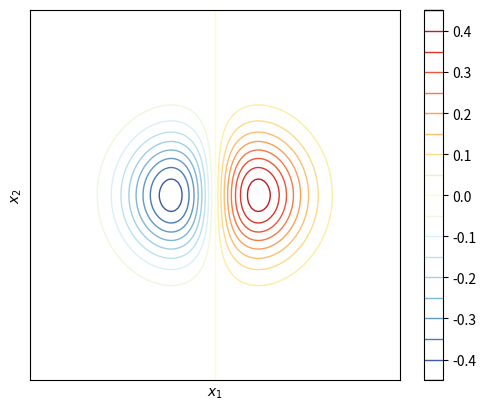
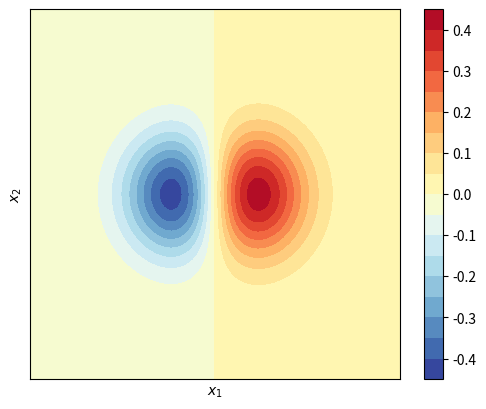

The script that saved these images, in order:
import matplotlib.pyplot as plt
import numpy as np

# 创建二维数据
x = np.linspace(-3, 3, 121)
y = np.linspace(-3, 3, 121)
X, Y = np.meshgrid(x, y)
Z = X * np.exp(- X**2 - Y**2)

"""
X:二维数组，表示数据点的横坐标。
Y:二维数组，表示数据点的纵坐标。
Z:二维数组，表示数据点对应的函数值或高度。
levels:用于指定绘制的等高线层级或数值列表。
colors:用于指定等高线的颜色，可以是单个颜色字符串、颜色序列或 colormap 对象。
cmap:颜色映射，用于将数值映射为颜色。可以是预定义的 colormap 名称或 colormap 对象。
linestyles:用于指定等高线的线型，可以是单个线型字符串或线型序列。
linewidths:用于指定等高线的线宽，可以是单个线宽值或线宽序列。
alpha:用于指定等高线的透明度。
"""

# 等高线
fig, ax = plt.subplots()
CS = ax.contour(X, Y, Z, levels=20, cmap='RdYlBu_r', linewidths=1)
fig.colorbar(CS)
ax.set_xlabel('$\it{x_1}$')
ax.set_ylabel('$\it{x_2}$')
ax.set_xticks([])
ax.set_yticks([])
ax.set_xlim(X.min(), X.max())
ax.set_ylim(Y.min(), Y.max())
ax.grid(False)
ax.set_aspect('equal', adjustable='box')

# 填充等高线
fig, ax = plt.subplots()
CS = ax.contourf(X, Y, Z, levels=20, cmap='RdYlBu_r')
fig.colorbar(CS)
ax.set_xlabel('$\it{x_1}$')
ax.set_ylabel('$\it{x_2}$')
ax.set_xticks([])
ax.set_yticks([])
ax.set_xlim(X.min(), X.max())
ax.set_ylim(Y.min(), Y.max())
ax.grid(False)
ax.set_aspect('equal', adjustable='box')

# 显示图形
plt.show()
